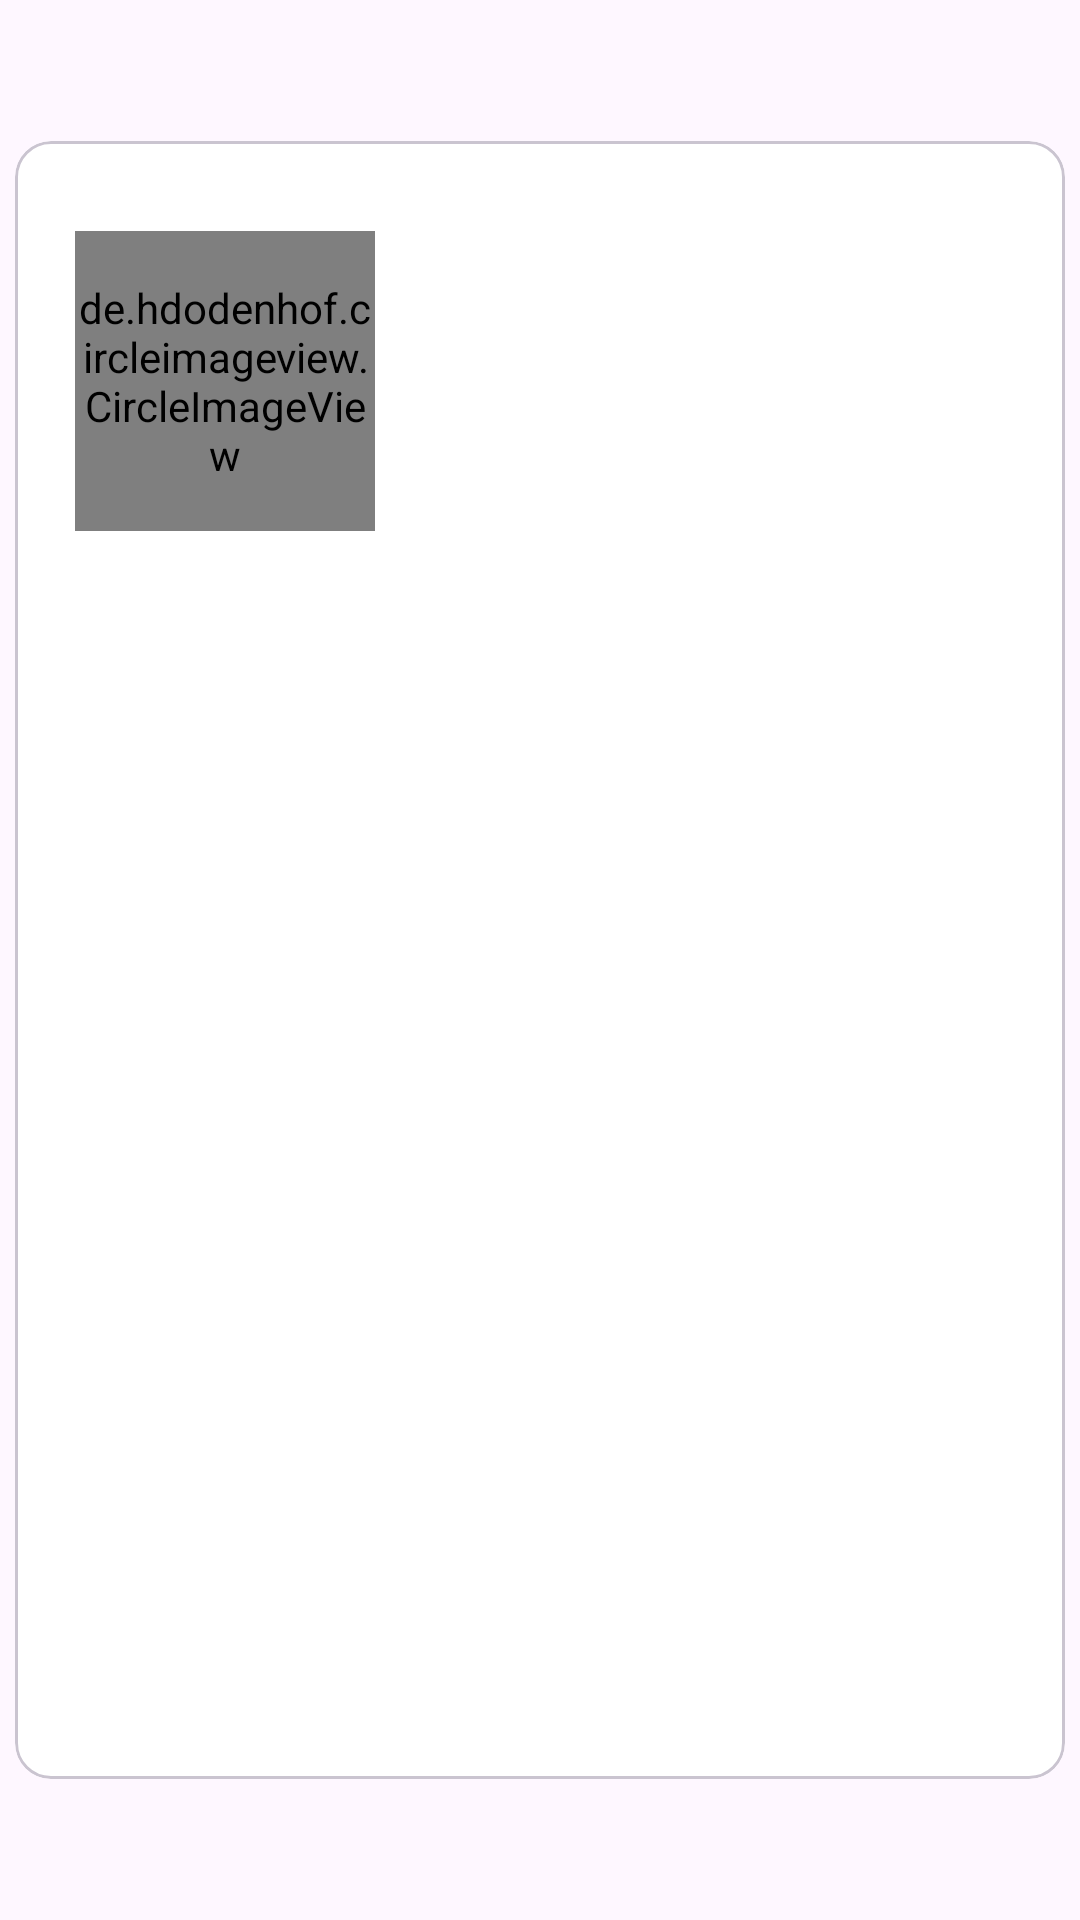

Android layout source for this screen:
<!-- AndroidManifest.xml: application theme Theme.GDGVizag -->
<!-- res/layout/custom_qr_code_dialog.xml -->
<?xml version="1.0" encoding="utf-8"?>
<androidx.constraintlayout.widget.ConstraintLayout xmlns:android="http://schemas.android.com/apk/res/android"
    xmlns:app="http://schemas.android.com/apk/res-auto"
    xmlns:tools="http://schemas.android.com/tools"
    android:layout_width="match_parent"
    android:layout_height="match_parent">

    <com.google.android.material.card.MaterialCardView
        android:id="@+id/info_card"
        android:layout_width="match_parent"
        android:layout_height="wrap_content"
        android:layout_marginStart="5dp"
        android:layout_marginEnd="5dp"
        app:cardBackgroundColor="@color/white"
        app:layout_constraintBottom_toBottomOf="parent"
        app:layout_constraintEnd_toEndOf="parent"
        app:layout_constraintStart_toStartOf="parent"
        app:layout_constraintTop_toTopOf="parent">

        <androidx.constraintlayout.widget.ConstraintLayout
            android:layout_width="match_parent"
            android:layout_height="match_parent">

            <de.hdodenhof.circleimageview.CircleImageView
                android:id="@+id/event_image_qr_d"
                android:layout_width="100dp"
                android:layout_height="100dp"
                app:layout_constraintTop_toTopOf="parent"
                app:layout_constraintStart_toStartOf="parent"
                android:layout_marginTop="30dp"
                android:layout_marginStart="20dp"
                tools:src="@drawable/devfest_2023"/>

            <TextView
                android:id="@+id/event_name_qr_d"
                android:layout_width="0dp"
                android:layout_height="wrap_content"
                app:layout_constraintTop_toTopOf="@id/event_image_qr_d"
                app:layout_constraintStart_toEndOf="@id/event_image_qr_d"
                app:layout_constraintEnd_toEndOf="parent"
                android:layout_marginTop="10dp"
                android:layout_marginStart="20dp"
                android:layout_marginEnd="30dp"
                tools:text="devfest 2023"
                android:textColor="@color/black"
                android:fontFamily="@font/quicksand_bold"
                android:textSize="18sp"/>

            <TextView
                android:id="@+id/event_type_qr_d"
                android:layout_width="0dp"
                android:layout_height="wrap_content"
                app:layout_constraintTop_toBottomOf="@id/event_name_qr_d"
                app:layout_constraintStart_toStartOf="@id/event_name_qr_d"
                app:layout_constraintEnd_toEndOf="parent"
                android:layout_marginEnd="30dp"
                tools:text="Conference"
                android:textColor="@color/black"
                android:fontFamily="@font/quicksand_regular"
                android:textSize="12sp"/>

            <TextView
                android:id="@+id/event_date_qr_d"
                android:layout_width="0dp"
                android:layout_height="wrap_content"
                app:layout_constraintTop_toBottomOf="@id/event_type_qr_d"
                app:layout_constraintStart_toStartOf="@id/event_type_qr_d"
                app:layout_constraintEnd_toEndOf="parent"
                android:layout_marginTop="5dp"
                android:layout_marginEnd="30dp"
                tools:text="will be announced..."
                android:textStyle="bold"
                android:textColor="@color/black"
                android:fontFamily="@font/quicksand_regular"
                android:textSize="14sp"/>

            <ImageView
                android:id="@+id/qr_code_d"
                android:layout_width="300dp"
                android:layout_height="300dp"
                app:layout_constraintTop_toBottomOf="@id/event_image_qr_d"
                tools:src="@drawable/devfest_image"
                app:layout_constraintStart_toStartOf="parent"
                app:layout_constraintEnd_toEndOf="parent"
                android:layout_marginTop="10dp"
                android:contentDescription="@null"/>

            <TextView
                android:id="@+id/profile_name_qr_d"
                android:layout_width="wrap_content"
                android:layout_height="wrap_content"
                app:layout_constraintTop_toBottomOf="@id/qr_code_d"
                app:layout_constraintStart_toStartOf="parent"
                app:layout_constraintEnd_toEndOf="parent"
                tools:text="Rammohan Locharla"
                android:textSize="18sp"
                android:textColor="@color/gl_blue"
                android:fontFamily="@font/quicksand_bold"
                android:layout_marginTop="10dp" />

            <TextView
                android:id="@+id/profile_mail_qr_d"
                android:layout_width="wrap_content"
                android:layout_height="wrap_content"
                app:layout_constraintTop_toBottomOf="@id/profile_name_qr_d"
                app:layout_constraintBottom_toBottomOf="parent"
                app:layout_constraintStart_toStartOf="parent"
                app:layout_constraintEnd_toEndOf="parent"
                tools:text="locharla.rammohan@gmail.com"
                android:textSize="16sp"
                android:textColor="@color/black"
                android:fontFamily="@font/quicksand_regular"
                android:textStyle="bold"
                android:layout_marginTop="10dp"
                android:layout_marginBottom="40dp"/>

        </androidx.constraintlayout.widget.ConstraintLayout>

    </com.google.android.material.card.MaterialCardView>

</androidx.constraintlayout.widget.ConstraintLayout>
<!-- resources referenced by this layout -->
<resources>
  <color name="black">#FF000000</color>
  <color name="gl_blue">#4285f4</color>
  <color name="white">#FFFFFFFF</color>
  <!-- drawable devfest_2023: webp bitmap (drawable, 52120 bytes) -->
  <!-- drawable devfest_image: webp bitmap (drawable, 17290 bytes) -->
  <style name="Theme.GDGVizag" parent="Base.Theme.GDGVizag" />
  <style name="Base.Theme.GDGVizag" parent="Theme.Material3.DayNight.NoActionBar">
          
          
          <item name="android:windowLightStatusBar">true</item>
          <item name="android:statusBarColor">@color/white</item>
      </style>
</resources>
